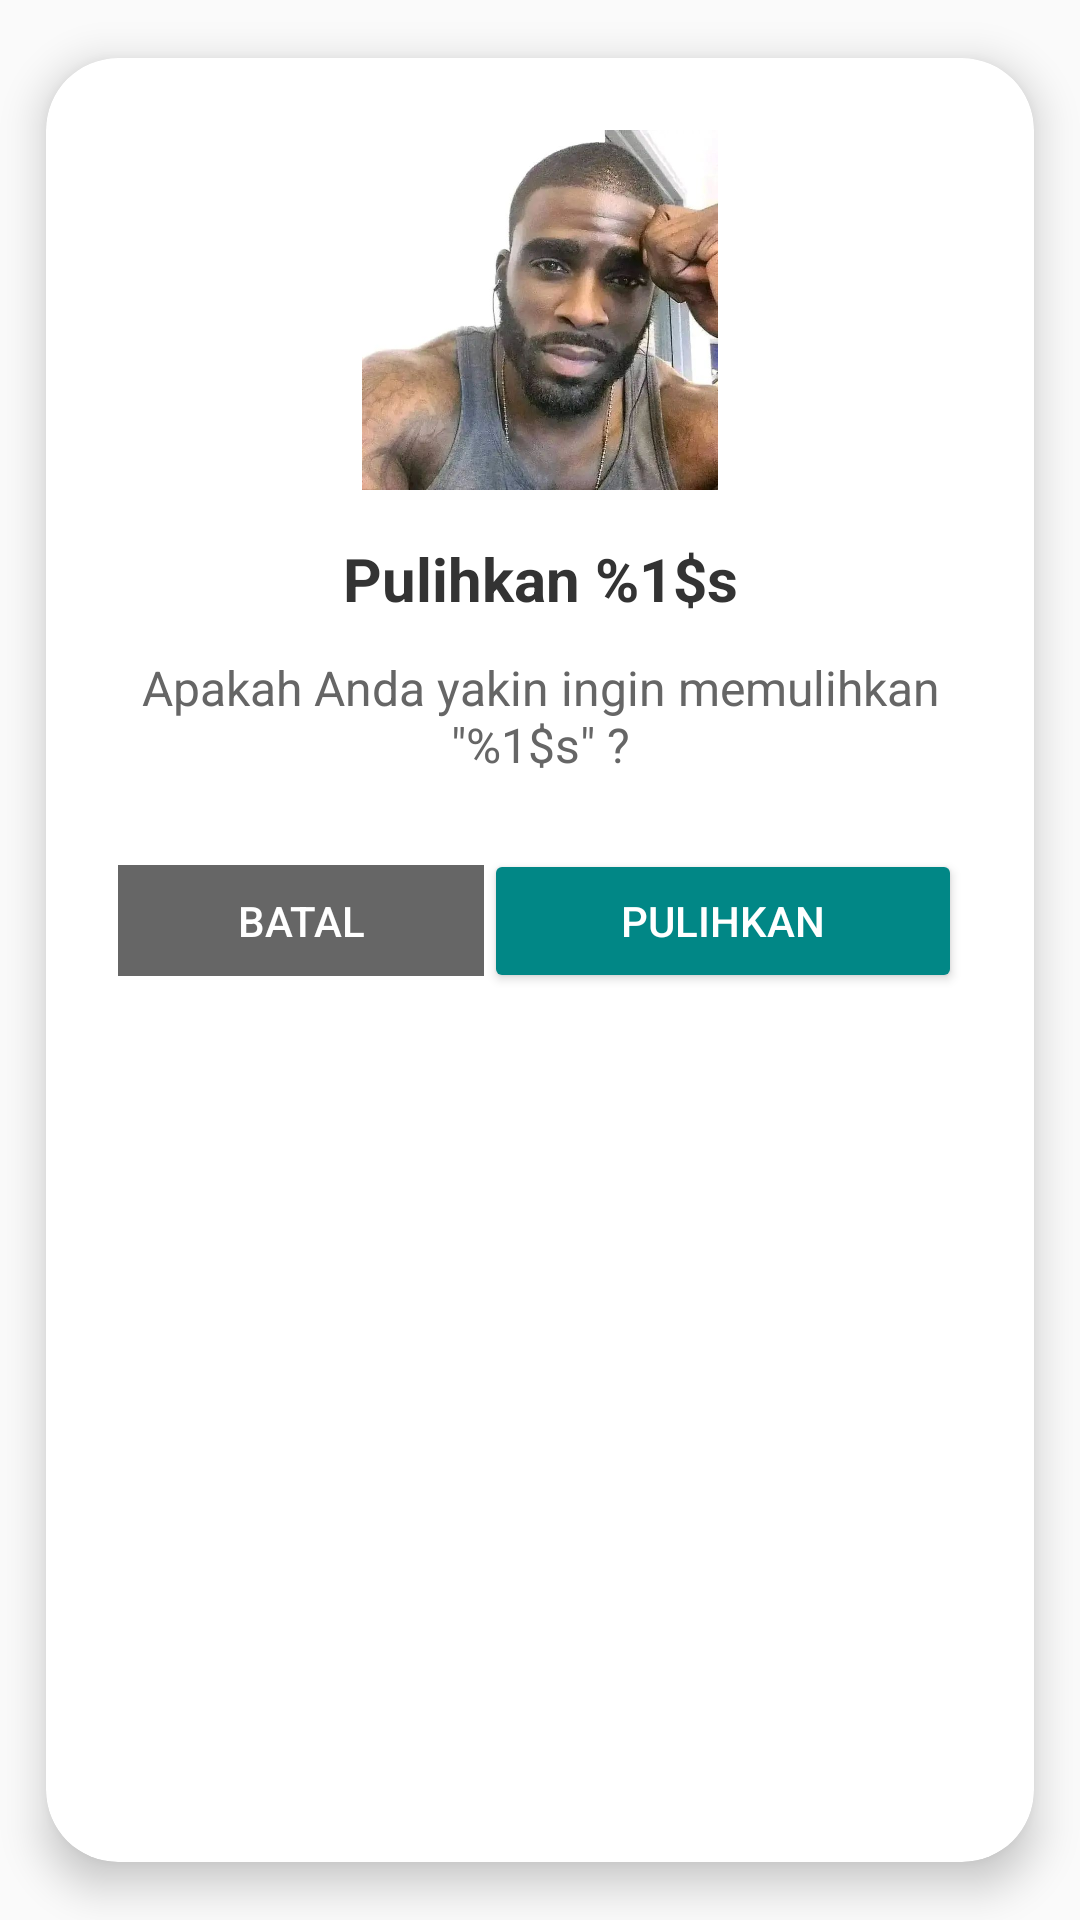

Reconstruct the res/layout file that produces this screen, plus the resources it refers to.
<!-- AndroidManifest.xml: application theme Theme.LumiNote -->
<!-- res/layout/dialog_pulihkan_arsip.xml -->
<?xml version="1.0" encoding="utf-8"?>
<androidx.cardview.widget.CardView
    xmlns:android="http://schemas.android.com/apk/res/android"
    xmlns:app="http://schemas.android.com/apk/res-auto"
    android:layout_width="match_parent"
    android:layout_height="wrap_content"
    app:cardCornerRadius="24dp"
    app:cardElevation="8dp"
    app:cardBackgroundColor="@color/background_primary"
    app:cardUseCompatPadding="true">

    <LinearLayout
        android:layout_width="match_parent"
        android:layout_height="wrap_content"
        android:orientation="vertical"
        android:padding="24dp">

        <ImageView
            android:id="@+id/imgIcon"
            android:layout_width="120dp"
            android:layout_height="120dp"
            android:layout_gravity="center"
            android:src="@drawable/img_pulihkan_arsip"
            android:contentDescription="@string/cd_restore_item_image"
            android:layout_marginBottom="16dp"/>

        <TextView
            android:id="@+id/tvTitle"
            android:layout_width="match_parent"
            android:layout_height="wrap_content"
            android:text="@string/title_restore_item_dialog"
            android:textAlignment="center"
            android:textSize="20sp"
            android:textStyle="bold"
            android:textColor="@color/text_primary"/>

        <TextView
            android:id="@+id/tvMessage"
            android:layout_width="match_parent"
            android:layout_height="wrap_content"
            android:layout_marginTop="12dp"
            android:text="@string/msg_restore_item_dialog"
            android:textAlignment="center"
            android:textSize="16sp"
            android:textColor="@color/text_secondary"/>

        <LinearLayout
            android:layout_width="match_parent"
            android:layout_height="wrap_content"
            android:layout_marginTop="24dp"
            android:orientation="horizontal">

            <Button
                android:id="@+id/btnCancel"
                style="@style/Widget.AppCompat.Button.Borderless"
                android:layout_width="0dp"
                android:layout_height="37sp"
                android:layout_weight="1"
                android:background="@color/text_secondary"
                android:text="@string/btn_cancel"
                android:textColor="@color/background_primary" />

            <Button
                android:id="@+id/btnConfirm"
                android:layout_width="0dp"
                android:layout_height="wrap_content"
                android:layout_weight="1.3"
                android:backgroundTint="@color/teal_700"
                android:text="@string/btn_restore"
                android:textColor="@color/white"
                app:cornerRadius="12dp" />
        </LinearLayout>
    </LinearLayout>
</androidx.cardview.widget.CardView>
<!-- resources referenced by this layout -->
<resources>
  <color name="background_primary">#FFFFFF</color>
  <color name="teal_700">#FF018786</color>
  <color name="text_primary">#333333</color>
  <color name="text_secondary">#666666</color>
  <color name="white">#FFFFFF</color>
  <!-- drawable img_pulihkan_arsip: jpg bitmap (drawable, 69937 bytes) -->
  <string name="btn_cancel">Batal</string>
  <string name="btn_restore">Pulihkan</string>
  <string name="cd_restore_item_image">Ilustrasi pulihkan item</string>
  <string name="msg_restore_item_dialog">Apakah Anda yakin ingin memulihkan \"%1$s\" ?</string>
  <string name="title_restore_item_dialog">Pulihkan %1$s</string>
  <style name="Theme.LumiNote" parent="Theme.AppCompat.NoActionBar">
          
          <item name="colorPrimary">@color/purple_500</item>
          <item name="colorPrimaryVariant">@color/purple_700</item>
          <item name="colorOnPrimary">@color/white</item>
  
          
          <item name="colorSecondary">@color/teal_200</item>
          <item name="colorSecondaryVariant">@color/teal_700</item>
          <item name="colorOnSecondary">@color/black</item>
  
          
          <item name="android:statusBarColor">@color/header_color</item>
  
          
          <item name="android:windowBackground">@color/background_primary</item>
          <item name="android:colorBackground">@color/background_primary</item>
  
          
          <item name="android:textColorPrimary">@color/text_primary</item>
          <item name="android:textColorSecondary">@color/text_secondary</item>
          <item name="android:textColorHint">@color/text_hint</item>
  
          
          <item name="android:navigationBarColor">@color/bottom_nav_color</item>
  
          
          <item name="android:timePickerStyle">@style/CustomTimePickerStyle</item>
  
          
          <item name="android:editTextColor">@color/text_secondary</item>
  
      </style>
  <color name="purple_500">#FF6200EE</color>
  <color name="purple_700">#FF3700B3</color>
  <color name="teal_200">#FF03DAC5</color>
  <color name="black">#000000</color>
  <color name="header_color">#BCCCDC</color>
  <color name="text_hint">#999999</color>
  <color name="bottom_nav_color">#9AA6B2</color>
  <style name="CustomTimePickerStyle" parent="android:Widget.Material.Light.TimePicker">
          <item name="android:timePickerMode">spinner</item>
          
          <item name="android:textColorPrimary">@color/text_secondary</item>
          
          <item name="android:textColorSecondary">@color/text_hint</item>
          
          <item name="android:colorControlNormal">@color/blackblue</item>
      </style>
  <color name="blackblue">#000000</color>
</resources>
